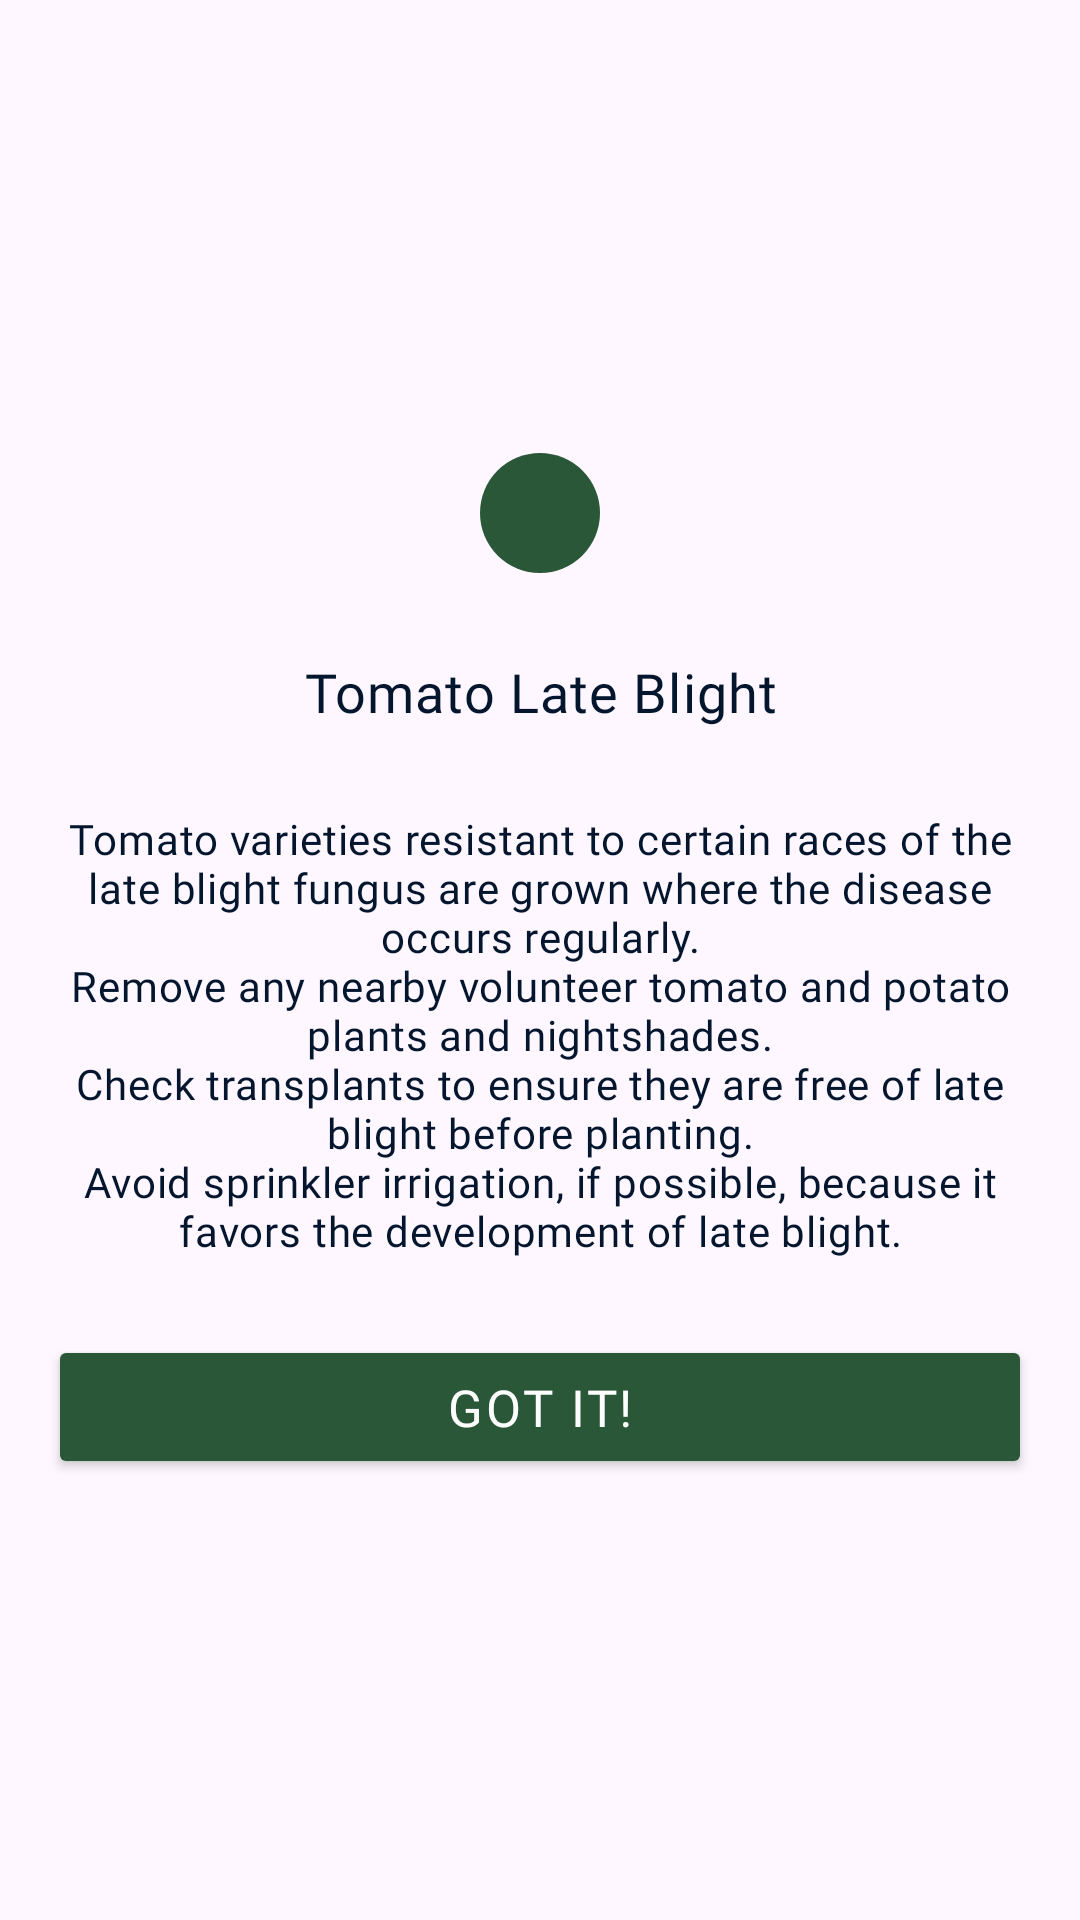

Reconstruct the res/layout file that produces this screen, plus the resources it refers to.
<!-- AndroidManifest.xml: application theme Theme.Plantzone -->
<!-- res/layout/tomato_late_blight.xml -->
<?xml version="1.0" encoding="utf-8"?>
<androidx.constraintlayout.widget.ConstraintLayout xmlns:android="http://schemas.android.com/apk/res/android"
    android:layout_width="wrap_content"
    android:layout_height="wrap_content"
    xmlns:app="http://schemas.android.com/apk/res-auto">


    <LinearLayout
        android:id="@+id/l1"
        android:layout_width="wrap_content"
        android:layout_height="wrap_content"
        android:layout_marginTop="50dp"
        android:layout_marginBottom="50dp"
        android:orientation="vertical"
        android:background="@drawable/white_background"
        app:layout_constraintStart_toStartOf="parent"
        app:layout_constraintBottom_toBottomOf="parent"
        app:layout_constraintEnd_toEndOf="parent"
        app:layout_constraintTop_toTopOf="parent">

        <TextView
            android:layout_width="match_parent"
            android:layout_height="wrap_content"
            android:text="Tomato Late Blight"
            android:gravity="center_horizontal"
            android:textSize="18sp"
            android:fontFamily="@font/google1"
            android:letterSpacing="0.02"
            android:includeFontPadding="false"
            android:textColor="@color/colorAccent"
            android:textAlignment="center"
            android:layout_marginTop="50dp"/>

        <TextView
            android:layout_width="match_parent"
            android:layout_height="wrap_content"
            android:text="@string/tomato_late_blight"
            android:textSize="14sp"
            android:textColor="@color/colorAccent"
            android:textAlignment="center"
            android:layout_marginTop="30dp"
            android:gravity="center_horizontal"
            android:layout_marginBottom="50dp"
            android:layout_marginEnd="16dp"
            android:layout_marginStart="16dp"
            android:fontFamily="@font/google1"
            android:letterSpacing="0.02"
            android:includeFontPadding="false" />

    </LinearLayout>

    <ImageView
        android:layout_width="40dp"
        android:layout_height="40dp"
        android:src="@drawable/ic_round_check_24"
        android:background="@drawable/precaution_select"
        android:padding="8dp"
        app:layout_constraintBottom_toTopOf="@id/l1"
        app:layout_constraintTop_toTopOf="@id/l1"
        app:layout_constraintStart_toStartOf="@id/l1"
        app:layout_constraintEnd_toEndOf="@id/l1"/>

    <Button
        android:id="@+id/got_it_btn"
        android:layout_width="0dp"
        android:layout_height="wrap_content"
        android:backgroundTint="#295737"
        android:text="Got it!"
        android:textColor="@color/colorWhite"
        android:fontFamily="@font/google1"
        android:letterSpacing="0.05"
        android:textSize="17sp"
        android:layout_marginStart="16dp"
        android:layout_marginEnd="16dp"
        app:layout_constraintStart_toStartOf="@id/l1"
        app:layout_constraintEnd_toEndOf="@id/l1"
        app:layout_constraintTop_toBottomOf="@id/l1"
        app:layout_constraintBottom_toBottomOf="@id/l1"/>

</androidx.constraintlayout.widget.ConstraintLayout>
<!-- resources referenced by this layout -->
<resources>
  <color name="colorAccent">#03162D</color>
  <color name="colorWhite">#FEFEFE</color>
  <!-- drawable precaution_select (drawable) -->
  <?xml version="1.0" encoding="utf-8"?>
  <shape xmlns:android="http://schemas.android.com/apk/res/android"
      android:shape="rectangle">
  
      <corners android:radius="60dp"/>
      <solid android:color="@color/colorPrimaryDark2"/>
  
  </shape>
  <string name="tomato_late_blight">Tomato varieties resistant to certain races of the late blight fungus are grown where the disease occurs regularly.\nRemove any nearby volunteer tomato and potato plants and nightshades.\nCheck transplants to ensure they are free of late blight before planting.\nAvoid sprinkler irrigation, if possible, because it favors the development of late blight.</string>
  <style name="Theme.Plantzone" parent="Base.Theme.Plantzone" />
  <color name="colorPrimaryDark2">#295737</color>
  <style name="Base.Theme.Plantzone" parent="Theme.Material3.DayNight.NoActionBar">
          
          
      </style>
</resources>
